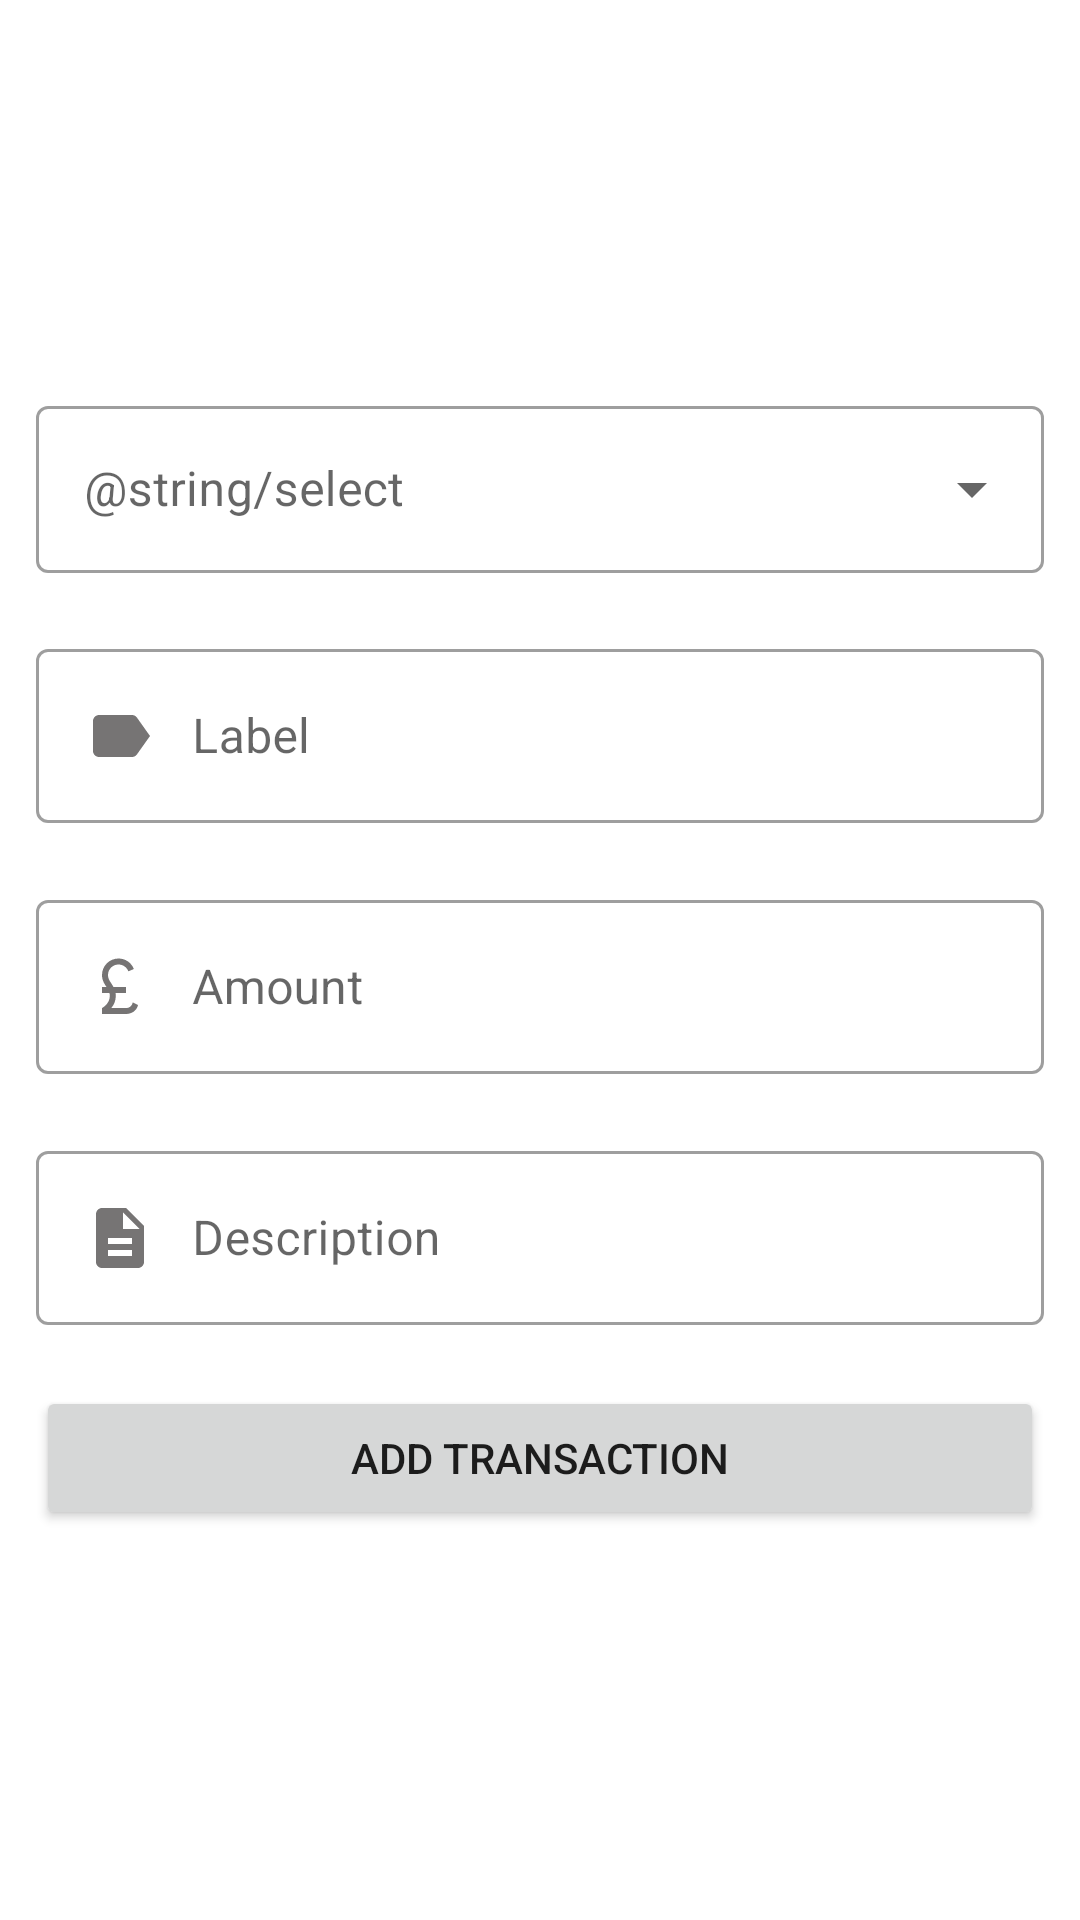

This screen was rendered from an Android layout file. Write that file and the resources it references.
<!-- AndroidManifest.xml: application theme Theme.Mobdevportfolio -->
<!-- res/layout/activity_add_transaction.xml -->
<?xml version="1.0" encoding="utf-8"?>
<androidx.constraintlayout.widget.ConstraintLayout
    xmlns:android="http://schemas.android.com/apk/res/android"
    xmlns:app="http://schemas.android.com/apk/res-auto"
    xmlns:tools="http://schemas.android.com/tools"
    android:layout_width="match_parent"
    android:layout_height="match_parent"
    android:focusableInTouchMode="true"
    tools:context=".budget_transaction.AddTransactionActivity">

    <ImageButton
        android:id="@+id/closeButton"
        android:layout_width="34dp"
        android:layout_height="34dp"
        android:layout_margin="12dp"
        android:background="@drawable/close_bg"
        app:layout_constraintEnd_toEndOf="parent"
        app:layout_constraintTop_toTopOf="parent"/>

    <LinearLayout
        android:layout_width="match_parent"
        android:layout_height="wrap_content"
        android:orientation="vertical"
        app:layout_constraintBottom_toBottomOf="parent"
        app:layout_constraintEnd_toEndOf="parent"
        app:layout_constraintTop_toTopOf="parent"
        app:layout_constraintStart_toStartOf="parent">

        <com.google.android.material.textfield.TextInputLayout
            android:layout_width="match_parent"
            android:layout_height="wrap_content"
            android:layout_marginStart="12dp"
            android:layout_marginEnd="12dp"
            android:layout_marginBottom="20dp"
            style="@style/Widget.MaterialComponents.TextInputLayout.OutlinedBox.ExposedDropdownMenu">
        <AutoCompleteTextView
            android:id="@+id/auto_complete_txt"
            android:drawablePadding="12dp"
            android:hint="@string/select"
            android:layout_width="match_parent"
            android:layout_height="wrap_content"
            android:inputType="none"/>
        </com.google.android.material.textfield.TextInputLayout>

    <com.google.android.material.textfield.TextInputLayout
        android:id="@+id/labelLayout"
        style="@style/Widget.MaterialComponents.TextInputLayout.OutlinedBox"
        android:layout_width="match_parent"
        android:layout_height="wrap_content"
        android:layout_marginStart="12dp"
        android:layout_marginEnd="12dp"
        android:hint="Label"
        app:errorEnabled="true">

        <com.google.android.material.textfield.TextInputEditText
            android:id="@+id/labelInput"
            android:layout_width="match_parent"
            android:layout_height="wrap_content"
            android:drawableStart="@drawable/label_24"
            android:drawablePadding="12dp"
            android:maxLines="1"
            android:inputType="text"
            />
    </com.google.android.material.textfield.TextInputLayout>


        <com.google.android.material.textfield.TextInputLayout
            android:id="@+id/amountLayout"
            style="@style/Widget.MaterialComponents.TextInputLayout.OutlinedBox"
            android:layout_width="match_parent"
            android:layout_height="wrap_content"
            android:layout_marginStart="12dp"
            android:layout_marginEnd="12dp"
            android:hint="Amount"
            app:errorEnabled="true">

            <com.google.android.material.textfield.TextInputEditText
                android:id="@+id/amountInput"
                android:layout_width="match_parent"
                android:layout_height="wrap_content"
                android:drawableStart="@drawable/pound_24"
                android:drawablePadding="12dp"
                android:maxLines="1"
                android:inputType="numberDecimal|numberSigned"
                />
        </com.google.android.material.textfield.TextInputLayout>


        <com.google.android.material.textfield.TextInputLayout
            android:id="@+id/descriptionLayout"
            style="@style/Widget.MaterialComponents.TextInputLayout.OutlinedBox"
            android:layout_width="match_parent"
            android:layout_height="wrap_content"
            android:layout_marginStart="12dp"
            android:layout_marginEnd="12dp"
            android:hint="Description"
            app:errorEnabled="true">

            <com.google.android.material.textfield.TextInputEditText
                android:id="@+id/descriptionInput"
                android:layout_width="match_parent"
                android:layout_height="wrap_content"
                android:drawableStart="@drawable/description_24"
                android:drawablePadding="12dp"
                android:maxLines="1"
                android:inputType="text"
                />
        </com.google.android.material.textfield.TextInputLayout>
        <Button
            android:id="@+id/addTransactionBtn"
            android:layout_width="match_parent"
            android:layout_height="wrap_content"
            android:text="Add transaction"
            android:layout_marginStart="12dp"
            android:layout_marginEnd="12dp"
            android:padding="12dp"/>

    </LinearLayout>

</androidx.constraintlayout.widget.ConstraintLayout>
<!-- resources referenced by this layout -->
<resources>
  <!-- drawable close_bg (drawable) -->
  <?xml version="1.0" encoding="utf-8"?>
  <ripple xmlns:android="http://schemas.android.com/apk/res/android"
      android:color="?rippleColor">
      <item android:drawable="@drawable/close"/>
  </ripple>
  <!-- drawable description_24 (drawable) -->
  <vector android:height="24dp" android:tint="#767474"
      android:viewportHeight="24" android:viewportWidth="24"
      android:width="24dp" xmlns:android="http://schemas.android.com/apk/res/android">
      <path android:fillColor="@android:color/white" android:pathData="M14,2L6,2c-1.1,0 -1.99,0.9 -1.99,2L4,20c0,1.1 0.89,2 1.99,2L18,22c1.1,0 2,-0.9 2,-2L20,8l-6,-6zM16,18L8,18v-2h8v2zM16,14L8,14v-2h8v2zM13,9L13,3.5L18.5,9L13,9z"/>
  </vector>
  <!-- drawable label_24 (drawable) -->
  <vector android:autoMirrored="true" android:height="24dp"
      android:tint="#767474" android:viewportHeight="24"
      android:viewportWidth="24" android:width="24dp" xmlns:android="http://schemas.android.com/apk/res/android">
      <path android:fillColor="@android:color/white" android:pathData="M17.63,5.84C17.27,5.33 16.67,5 16,5L5,5.01C3.9,5.01 3,5.9 3,7v10c0,1.1 0.9,1.99 2,1.99L16,19c0.67,0 1.27,-0.33 1.63,-0.84L22,12l-4.37,-6.16z"/>
  </vector>
  <!-- drawable pound_24 (drawable) -->
  <vector android:height="24dp" android:tint="#767474"
      android:viewportHeight="24" android:viewportWidth="24"
      android:width="24dp" xmlns:android="http://schemas.android.com/apk/res/android">
      <path android:fillColor="@android:color/white" android:pathData="M14,21c1.93,0 3.62,-1.17 4,-3l-1.75,-0.88C16,18.21 15.33,19 14,19l-4.9,0c0.83,-1 1.5,-2.34 1.5,-4c0,-0.35 -0.03,-0.69 -0.08,-1L14,14v-2l-4.18,0C9,10.42 8,9.6 8,8c0,-1.93 1.57,-3.5 3.5,-3.5c1.5,0 2.79,0.95 3.28,2.28L16.63,6c-0.8,-2.05 -2.79,-3.5 -5.13,-3.5C8.46,2.5 6,4.96 6,8c0,1.78 0.79,2.9 1.49,4L6,12v2l2.47,0c0.08,0.31 0.13,0.64 0.13,1c0,2.7 -2.6,4 -2.6,4v2H14z"/>
  </vector>
  <style name="Theme.Mobdevportfolio" parent="Theme.MaterialComponents.DayNight.DarkActionBar">
          
          <item name="colorPrimary">@color/navy</item>
          <item name="colorPrimaryVariant">@color/navy</item>
          <item name="colorOnPrimary">@color/white</item>
          
          <item name="colorSecondary">@color/teal_200</item>
          <item name="colorSecondaryVariant">@color/teal_700</item>
          <item name="colorOnSecondary">@color/black</item>
          
          <item name="android:statusBarColor" tools:targetApi="l">?attr/colorPrimaryVariant</item>
          
      </style>
  <color name="navy">#0cb5ca</color>
  <color name="white">#FFFFFFFF</color>
  <color name="teal_200">#FF03DAC5</color>
  <color name="teal_700">#FF018786</color>
  <color name="black">#FF000000</color>
</resources>
